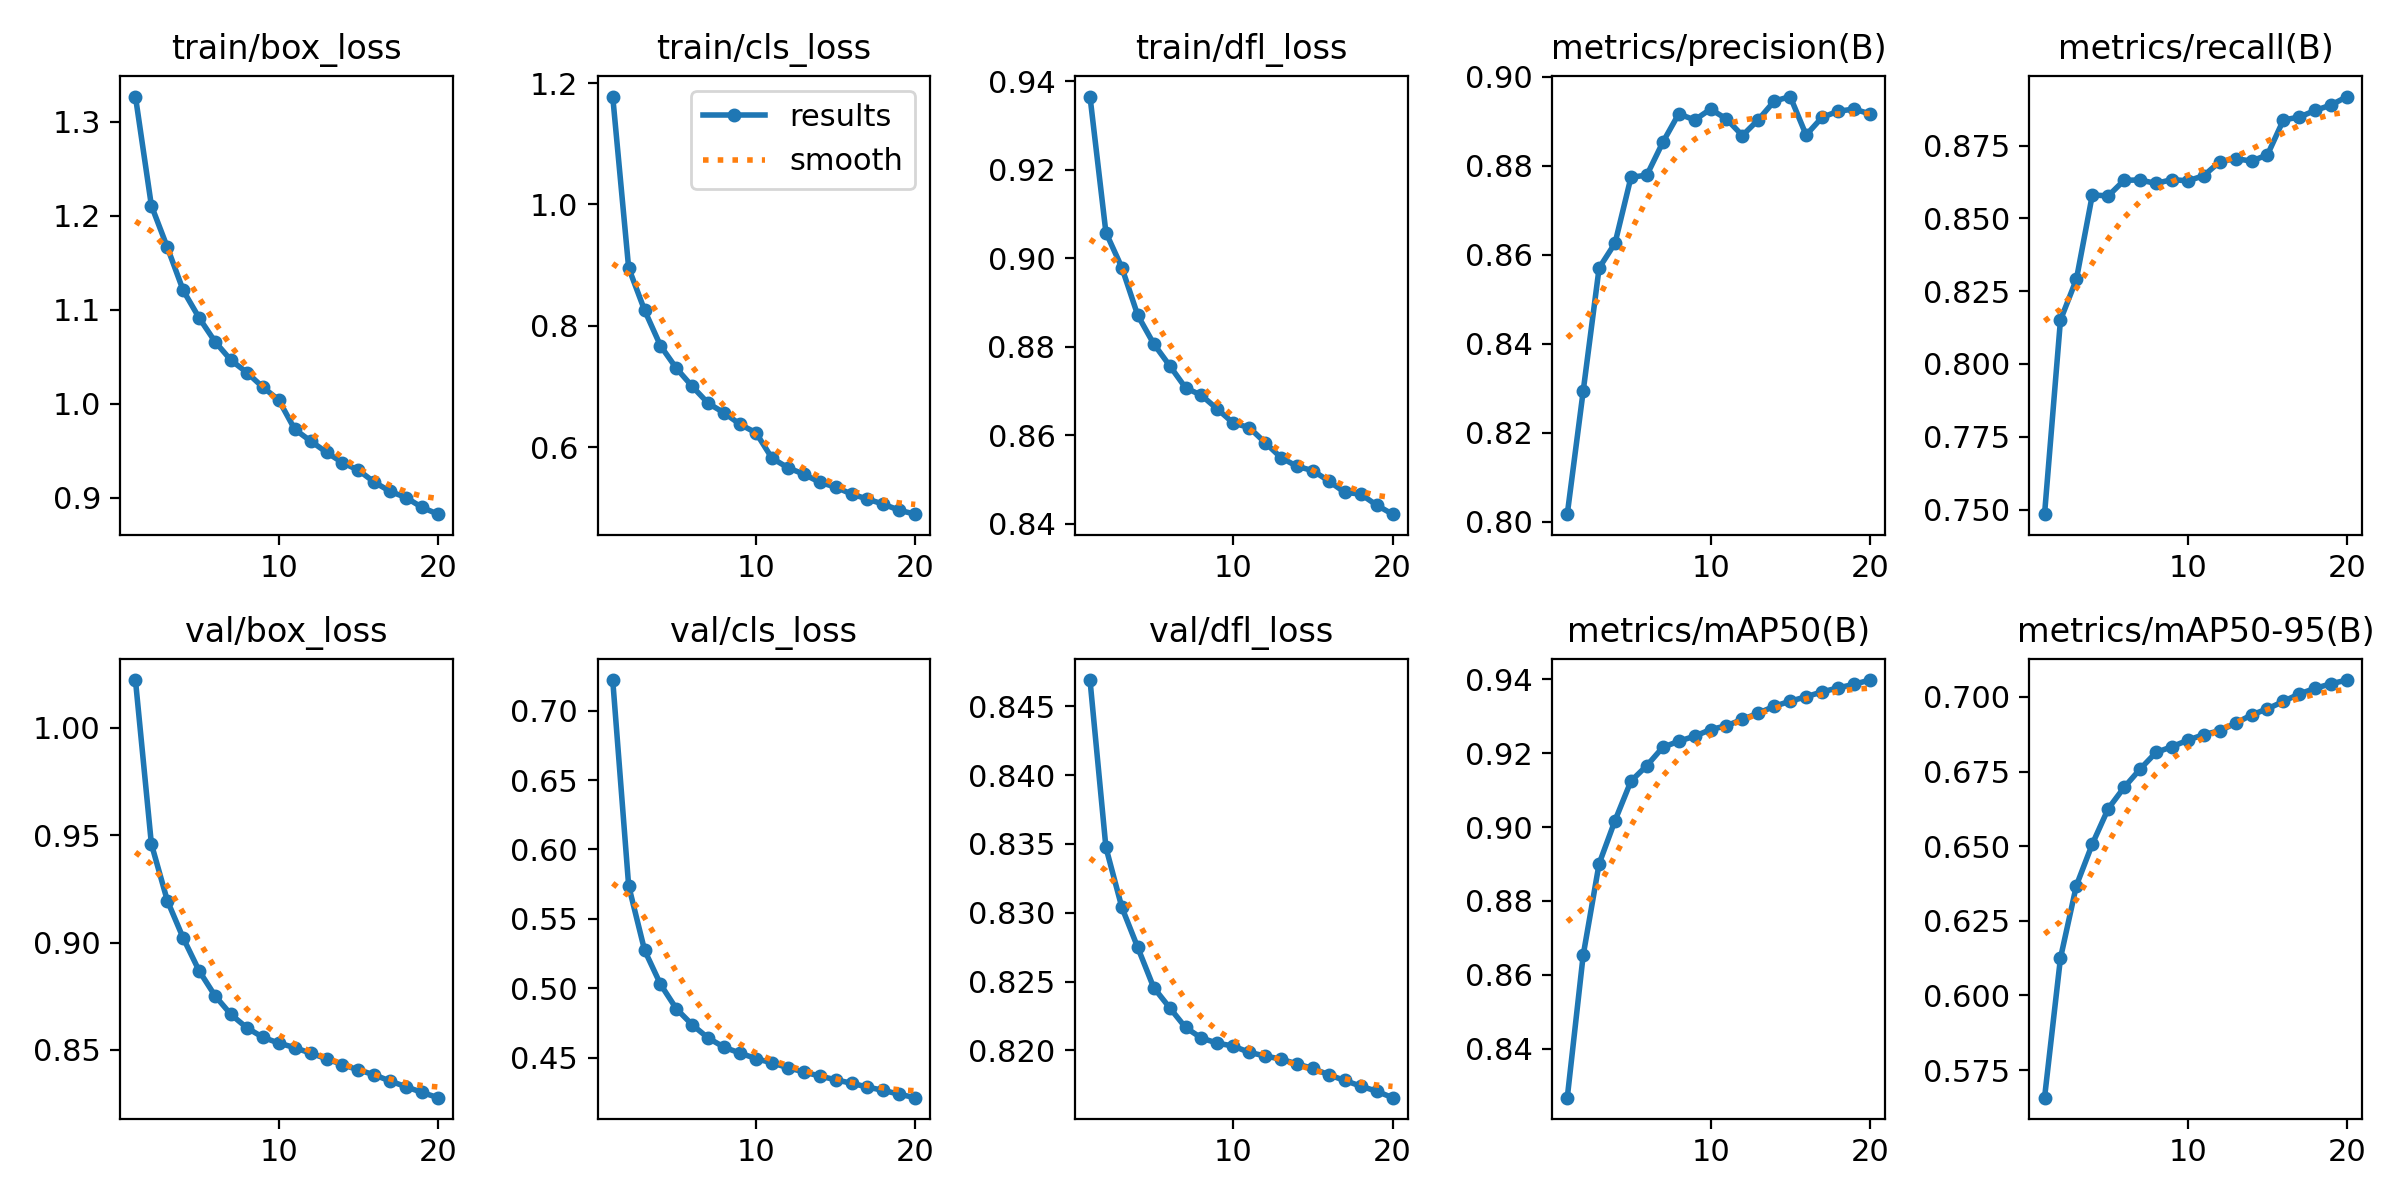

The table this chart was drawn from, first rows:
epoch, time, train/box_loss, train/cls_loss, train/dfl_loss, metrics/precision(B), metrics/recall(B), metrics/mAP50(B), metrics/mAP50-95(B), val/box_loss, val/cls_loss, val/dfl_loss, lr/pg0, lr/pg1, lr/pg2
1, 1494, 1.327, 1.178, 0.9365, 0.8017, 0.7484, 0.8267, 0.5657, 1.022, 0.7221, 0.8469, 0.06684, 0.0001666, 0.0001666
2, 2918, 1.211, 0.8955, 0.9058, 0.8294, 0.8151, 0.8653, 0.6125, 0.946, 0.5739, 0.8347, 0.03366, 0.0003183, 0.0003183
3, 4335, 1.166, 0.8257, 0.8979, 0.857, 0.8291, 0.8901, 0.6368, 0.9196, 0.5274, 0.8304, 0.0004604, 0.000455, 0.000455
4, 5739, 1.12, 0.7671, 0.8871, 0.8626, 0.858, 0.9018, 0.6507, 0.9021, 0.5029, 0.8275, 0.0004325, 0.0004325, 0.0004325
5, 7134, 1.091, 0.7299, 0.8806, 0.8774, 0.8577, 0.9125, 0.6626, 0.8868, 0.4852, 0.8246, 0.00041, 0.00041, 0.00041
6, 8540, 1.066, 0.7, 0.8757, 0.8779, 0.8631, 0.9167, 0.6697, 0.8752, 0.4736, 0.8231, 0.0003875, 0.0003875, 0.0003875
7, 9951, 1.046, 0.6722, 0.8707, 0.8852, 0.8632, 0.9216, 0.6758, 0.8665, 0.4641, 0.8217, 0.000365, 0.000365, 0.000365
8, 11353, 1.033, 0.6566, 0.869, 0.8916, 0.862, 0.9233, 0.6814, 0.8603, 0.4575, 0.8209, 0.0003425, 0.0003425, 0.0003425
9, 12762, 1.018, 0.6376, 0.8659, 0.8902, 0.8633, 0.9246, 0.6833, 0.8559, 0.4532, 0.8205, 0.00032, 0.00032, 0.00032
10, 14168, 1.004, 0.6238, 0.8627, 0.8927, 0.8629, 0.9264, 0.6855, 0.8532, 0.4493, 0.8203, 0.0002975, 0.0002975, 0.0002975
11, 15609, 0.9728, 0.582, 0.8617, 0.8905, 0.8647, 0.9275, 0.6874, 0.8511, 0.4462, 0.8199, 0.000275, 0.000275, 0.000275
12, 17033, 0.9603, 0.5662, 0.8583, 0.8868, 0.8694, 0.9292, 0.6887, 0.8485, 0.4428, 0.8196, 0.0002525, 0.0002525, 0.0002525
13, 18454, 0.9483, 0.5556, 0.8549, 0.8903, 0.8705, 0.9309, 0.6912, 0.8459, 0.4397, 0.8194, 0.00023, 0.00023, 0.00023
14, 19870, 0.9372, 0.5423, 0.8529, 0.8945, 0.8697, 0.9327, 0.694, 0.8431, 0.4368, 0.819, 0.0002075, 0.0002075, 0.0002075
15, 21293, 0.9293, 0.5342, 0.852, 0.8955, 0.8718, 0.9341, 0.696, 0.8407, 0.434, 0.8187, 0.000185, 0.000185, 0.000185
16, 22718, 0.9165, 0.5229, 0.8496, 0.8869, 0.8838, 0.9353, 0.6985, 0.8384, 0.4316, 0.8182, 0.0001625, 0.0001625, 0.0001625
17, 24132, 0.9067, 0.5145, 0.847, 0.8908, 0.8848, 0.9366, 0.701, 0.8355, 0.4288, 0.8178, 0.00014, 0.00014, 0.00014
18, 25546, 0.9001, 0.5062, 0.8467, 0.8922, 0.8871, 0.9377, 0.7029, 0.8329, 0.4264, 0.8174, 0.0001175, 0.0001175, 0.0001175
19, 26968, 0.8897, 0.4961, 0.8442, 0.8927, 0.8889, 0.9387, 0.7045, 0.8302, 0.4236, 0.817, 9.5e-05, 9.5e-05, 9.5e-05
20, 28390, 0.8825, 0.4897, 0.8421, 0.8916, 0.8918, 0.9398, 0.7057, 0.8278, 0.4212, 0.8166, 7.25e-05, 7.25e-05, 7.25e-05
